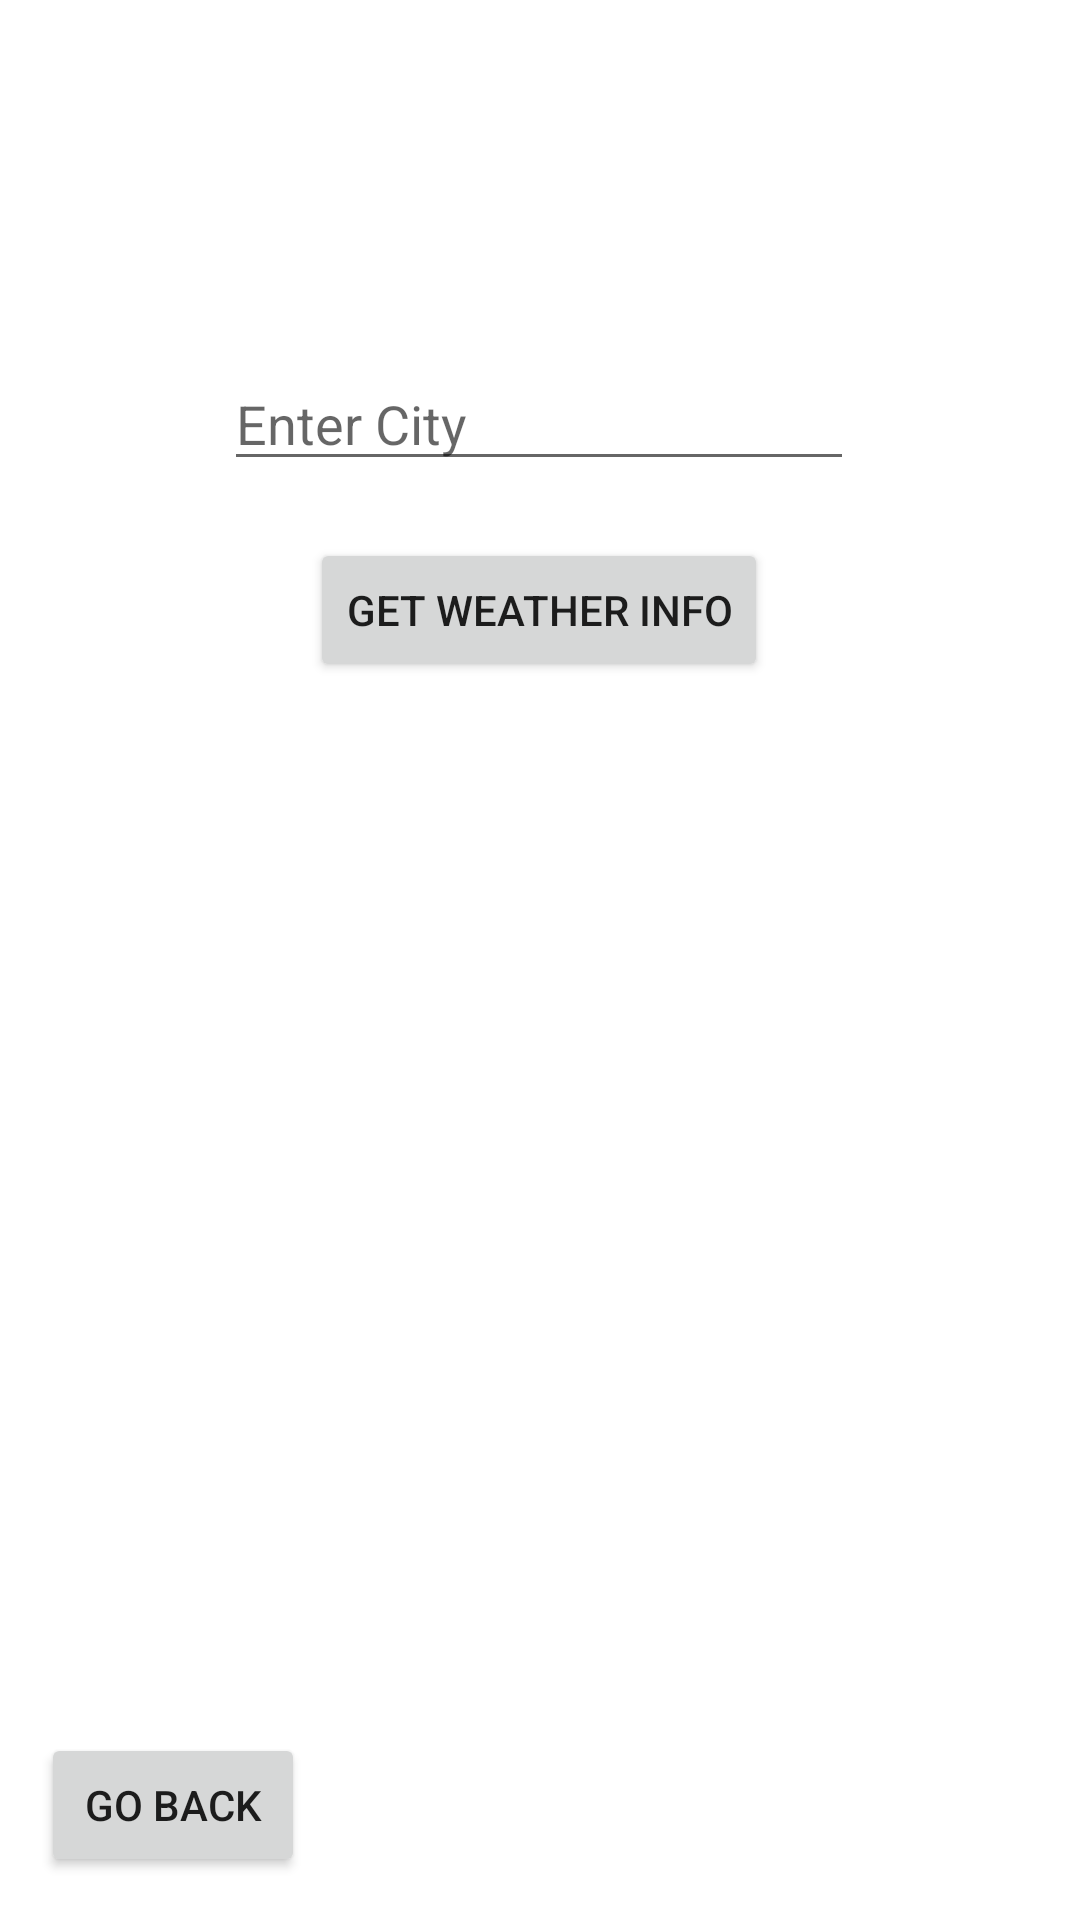

The Android layout XML behind this screen, and the referenced resources:
<!-- AndroidManifest.xml: application theme Theme.APICallerV2 -->
<!-- res/layout/activity_weather.xml -->
<?xml version="1.0" encoding="utf-8"?>
<androidx.constraintlayout.widget.ConstraintLayout xmlns:android="http://schemas.android.com/apk/res/android"
    xmlns:app="http://schemas.android.com/apk/res-auto"
    xmlns:tools="http://schemas.android.com/tools"
    android:layout_width="match_parent"
    android:layout_height="match_parent"
    tools:context=".WeatherActivity">

    <Button
        android:id="@+id/goBackButton"
        android:layout_width="wrap_content"
        android:layout_height="wrap_content"
        android:text="Go Back"
        app:layout_constraintBottom_toBottomOf="parent"
        app:layout_constraintEnd_toEndOf="parent"
        app:layout_constraintHorizontal_bias="0.05"
        app:layout_constraintStart_toStartOf="parent"
        app:layout_constraintTop_toTopOf="parent"
        app:layout_constraintVertical_bias="0.976" />

    <EditText
        android:id="@+id/enterCity"
        android:layout_width="wrap_content"
        android:layout_height="wrap_content"
        android:ems="10"
        android:inputType="textPersonName"
        android:hint="Enter City"
        app:layout_constraintBottom_toBottomOf="parent"
        app:layout_constraintEnd_toEndOf="parent"
        app:layout_constraintHorizontal_bias="0.497"
        app:layout_constraintStart_toStartOf="parent"
        app:layout_constraintTop_toTopOf="parent"
        app:layout_constraintVertical_bias="0.199" />

    <Button
        android:id="@+id/getWeatherBtn"
        android:layout_width="wrap_content"
        android:layout_height="wrap_content"
        android:text="Get Weather info"
        app:layout_constraintBottom_toBottomOf="parent"
        app:layout_constraintEnd_toEndOf="parent"
        app:layout_constraintHorizontal_bias="0.498"
        app:layout_constraintStart_toStartOf="parent"
        app:layout_constraintTop_toTopOf="parent"
        app:layout_constraintVertical_bias="0.303" />

    <TextView
        android:id="@+id/weatherTV"
        android:layout_width="wrap_content"
        android:layout_height="wrap_content"
        android:text=""
        app:layout_constraintBottom_toBottomOf="parent"
        app:layout_constraintEnd_toEndOf="parent"
        app:layout_constraintHorizontal_bias="0.498"
        app:layout_constraintStart_toStartOf="parent"
        app:layout_constraintTop_toTopOf="parent"
        app:layout_constraintVertical_bias="0.391" />

</androidx.constraintlayout.widget.ConstraintLayout>
<!-- resources referenced by this layout -->
<resources>
  <style name="Theme.APICallerV2" parent="Theme.MaterialComponents.DayNight.DarkActionBar">
          
          <item name="colorPrimary">@color/purple_500</item>
          <item name="colorPrimaryVariant">@color/purple_700</item>
          <item name="colorOnPrimary">@color/white</item>
          
          <item name="colorSecondary">@color/teal_200</item>
          <item name="colorSecondaryVariant">@color/teal_700</item>
          <item name="colorOnSecondary">@color/black</item>
          
          <item name="android:statusBarColor">?attr/colorPrimaryVariant</item>
          
      </style>
  <!-- not gathered from this repository: default colours our renderer supplied (Android Studio template values) -->
  <color name="purple_500">#FF6200EE</color>
  <color name="purple_700">#FF3700B3</color>
  <color name="teal_200">#FF03DAC5</color>
  <color name="teal_700">#FF018786</color>
  <color name="black">#FF000000</color>
  <color name="white">#FFFFFFFF</color>
</resources>
